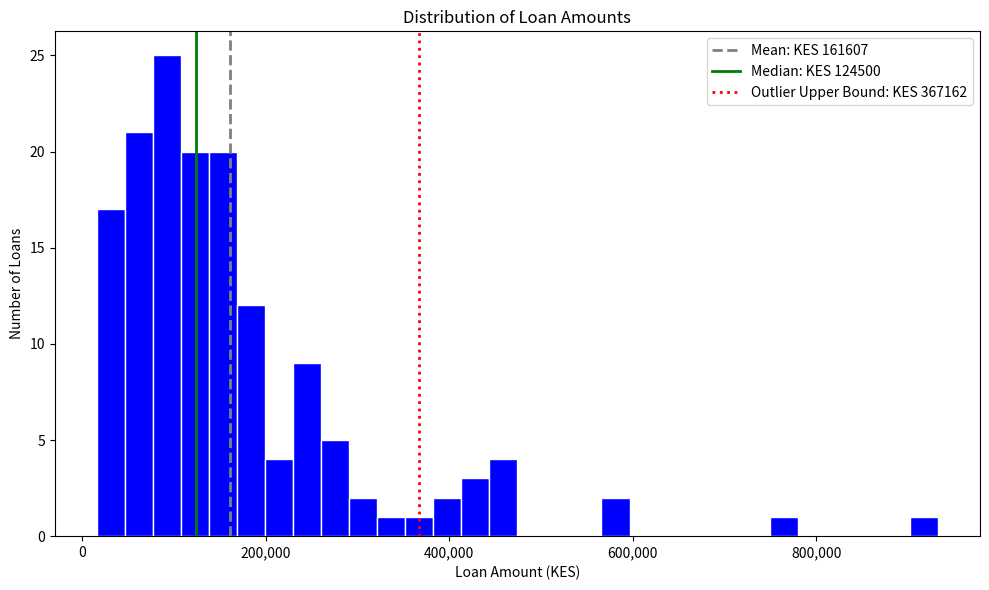

Python code for this plot:

"""
Mombasa Microfinance Loan-Statistical Analysis
----------------------------------------------
This script generates statistical analysis for 150 fictional loan records of a Mombasa
microfinance institute.

Plots and saves a histogram chart showing loan amounts.
Usage:
    python msa_microfinance_analysis.py

Config:
    Clip the loan amounts to a reasonable range and remove any negative values.
"""

import pandas as pd
import numpy as np
import matplotlib.pyplot as plt
import matplotlib.dates as mdates
from scipy import stats

np.random.seed(42)  

loan_ids = range(1, 151)

amount_kes = np.random.lognormal(mean=np.log(130000), sigma=0.8, size=150).round(-2).astype(int)

amount_kes = np.clip(amount_kes, 1000, None).astype(int) 

days_to_first_repayment = np.random.normal(100, 1, 150).astype(int)

days_to_first_repayment = np.clip(days_to_first_repayment, 1, None).astype(int)  

county = np.random.choice(["Nairobi", "Mombasa", "Kisumu", "Nakuru", "Eldoret"], 150)

loan_data = pd.DataFrame({
    "loan_id": loan_ids,
    "amount_kes": amount_kes,
    "days_to_first_repayment": days_to_first_repayment,
    "county": county
})

print("=========MOMBASA MICROFINANCE LOAN STATISTICAL ANALYSIS=========")
print(loan_data.describe())
print("----------------------------------------------------------------")

Q1 = loan_data["amount_kes"].quantile(0.25)
Q3 = loan_data["amount_kes"].quantile(0.75)
IQR = Q3 - Q1
lower = Q1 - 1.5 * IQR
upper = Q3 + 1.5 * IQR

outliers = loan_data[(loan_data["amount_kes"] < lower) | (loan_data["amount_kes"] > upper)]
print("=============OUTLIERS=============")
print(f"Number of Outliers: {len(outliers)}")
print(outliers[["loan_id", "amount_kes"]])
print("------------------------------------------------")

print("==============CORRELATION ANALYSIS==============")
corr = loan_data["amount_kes"].corr(loan_data["days_to_first_repayment"])
print(f"Correlation: {corr:.2f}")

fig, ax = plt.subplots(figsize=(10, 6))
ax.hist(loan_data["amount_kes"], bins=30, color='blue', edgecolor='white')
ax.axvline(loan_data["amount_kes"].mean(), color='gray', linestyle='--', linewidth=2, 
           label=f"Mean: KES {loan_data['amount_kes'].mean():.0f}")
ax.axvline(loan_data["amount_kes"].median(), color='green', linestyle='-', linewidth=2,
           label=f"Median: KES {loan_data['amount_kes'].median():.0f}")
ax.axvline(upper, color='red', linestyle=':', linewidth=2, 
           label=f"Outlier Upper Bound: KES {upper:.0f}")
ax.set_xlabel("Loan Amount (KES)")
ax.set_ylabel("Number of Loans")
ax.set_title("Distribution of Loan Amounts")
ax.xaxis.set_major_formatter(plt.FuncFormatter(lambda x, _: f'{int(x):,.0f}'))
ax.legend(loc='upper right')
plt.tight_layout()
plt.savefig("msa_microfinance_analysis.png", dpi=150)
